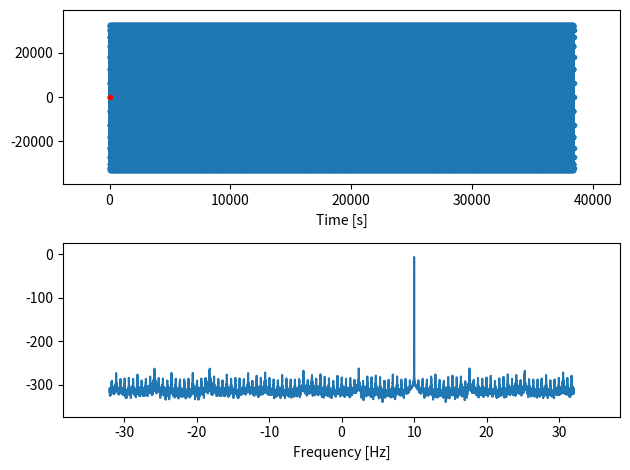

Python code for this plot:
from __future__ import division

import numpy as np
from numpy import (
    absolute,
    argmax,
    argsort,
    cos,
    exp,
    floor,
    linspace,
    log10,
    multiply,
    pi,
)
from numpy.fft import fft, fftfreq, fftshift
from scipy import signal
from scipy.signal import find_peaks


def spec_est(x, fs, ref=2 ** 15, num_ffts=2, enable_windowing=False, plot=False):

    N = len(x)
    fft_len = int(np.floor(N / num_ffts))
    possible_ffts = num_ffts

    indx = 0
    ampl_ave = np.zeros(fft_len)
    freqs_ave = np.zeros(fft_len)

    for n_fft in range(num_ffts):

        seg = x[indx : indx + fft_len]
        indx += fft_len

        # Apply window
        if enable_windowing:
            window = np.hanning(fft_len)
            seg = multiply(seg, window)

        # Use FFT to get the amplitude of the spectrum
        ampl = 1 / N * absolute(fft(seg))
        ampl = 20 * log10(ampl / ref + 10 ** -20)

        # FFT frequency bins
        freqs = fftfreq(len(ampl), 1 / fs)

        ampl_ave += ampl
        freqs_ave += freqs

    ampl_ave /= num_ffts
    freqs_ave /= num_ffts

    # ampl and freqs for real data
    if not np.iscomplexobj(x):
        ampl_ave = ampl[0 : len(ampl_ave) // 2]
        freqs_ave = freqs_ave[0 : len(freqs_ave) // 2]

    if plot:
        # Plot signal, showing how endpoints wrap from one chunk to the next
        import matplotlib.pyplot as plt

        plt.subplot(2, 1, 1)
        plt.plot(x, ".-")
        plt.plot(1, 1, "r.")  # first sample of next chunk
        plt.margins(0.1, 0.1)
        plt.xlabel("Time [s]")
        # Plot shifted data on a shifted axis
        plt.subplot(2, 1, 2)
        plt.plot(fftshift(freqs_ave), fftshift(ampl_ave))
        plt.margins(0.1, 0.1)
        plt.xlabel("Frequency [Hz]")
        plt.tight_layout()
        plt.show()

    return ampl_ave, freqs_ave


def find_peaks_cust(x, num_peaks=4):

    loc = argmax(x)
    print(x[loc : loc + 10])
    for p in range(1, num_peaks):
        l_loc = loc - 1
        r_loc = loc + 1
        l_peaks = []
        r_peaks = []
        # roll down left
        case = "up"
        while l_loc > 0:
            if case == "up":
                if x[l_loc] > x[l_loc - 1]:
                    # Data trending back up, time to find peak
                    case = "down"
            else:
                if x[l_loc] < x[l_loc - 1]:
                    # peak found
                    l_peaks.append(l_loc - 1)
                    case = "up"
            l_loc = l_loc - 1
        # roll down right
        case = "up"
        while r_loc < len(x):
            if case == "up":
                if x[r_loc - 1] < x[r_loc]:
                    # Data trending back up, time to find peak
                    case = "down"
            else:
                if x[r_loc - 1] > x[r_loc]:
                    # peak found
                    r_peaks.append(r_loc - 1)
                    case = "up"
            r_loc = r_loc + 1
        peaks = [loc] + l_peaks + r_peaks
        return peaks


def measure_peaks(x, num_peaks=4):
    peak_indxs = []
    peak_vals = []
    x_t = x.copy()
    m = min(x_t)
    for indx in range(num_peaks):
        loc = argmax(x_t)
        print(x_t[loc], x[loc], loc)
        peak_vals.append(x_t[loc])
        peak_indxs.append(loc)
        x_t[loc] = m
    return peak_vals, peak_indxs


def find_harmonics(x, freqs, num_harmonics=6, tolerance=0.01):
    vals, indxs = measure_peaks(x, num_harmonics)
    main = absolute(freqs[indxs[0]])
    main_loc = indxs[0]
    # print("Main",main)
    harmonics_locs = []
    harmonics_vals = []
    lx = len(x)
    dc_loc = floor(lx / 2)
    for indx in range(1, len(vals)):
        if absolute(indx - dc_loc) < (tolerance * lx):
            print("DC ignored", freqs[indxs[indx]])
            continue
        dif = absolute(freqs[indxs[indx]]) % main
        if dif < main * tolerance:
            harmonics_locs.append(indxs[indx])
            harmonics_vals.append(vals[indx])
            # print("Harmonic",freqs[indxs[indx]])
    return main, main_loc, harmonics_vals, harmonics_locs

def find_harmonics_from_main(
    x, freqs, fs, num_harmonics=6, tolerance=0.01, plot=False
):
    """Find harmonic tone magnitudes based on found fundamental"""
    vals, indxs = measure_peaks(x, num_harmonics)
    main = freqs[indxs[0]]
    main_loc = indxs[0]
    # Calculate other harmonic locations
    harmonic_freqz = [main * harmonic for harmonic in range(2, num_harmonics + 2)]
    harmonic_freqz_neg = [main - h for h in harmonic_freqz]
    # print("Main", main)
    # print(f"Estimated harmonics {harmonic_freqz}")
    # print(f"Estimated negative harmonics {harmonic_freqz_neg}")
    harmonics_locs = []
    harmonics_vals = []
    lx = len(x)
    bin_width = fs / lx
    for freq in harmonic_freqz + harmonic_freqz_neg:
        if absolute(freq) < (bin_width / 2):
            print("DC ignored", freq)
            continue
        # Get closest index
        indx = np.argmin(absolute(freqs - freq))
        if absolute(freqs[indx] - freq) < (bin_width / 2):
            # print(f"Harmonic found at {freqs[indx]} with mag {x[indx]}")
            harmonics_locs.append(indx)
            harmonics_vals.append(x[indx])

    print("The final number of harmonics is: ", len(harmonics_vals))
    if plot:
        import matplotlib.pyplot as plt

        # Plot shifted data on a shifted axis
        plt.plot(freqs, x)
        plt.plot(main, x[main_loc], "+")
        plt.plot(freqs[harmonics_locs], harmonics_vals, "x")
        plt.margins(0.1, 0.1)
        plt.xlabel("Frequency [Hz]")
        plt.tight_layout()
        plt.show()
    
    return main, main_loc, harmonics_vals, harmonics_locs


def sfdr(x, fs=1, ref=2 ** 15, plot=False):
    amp, freqs = spec_est(x, fs=fs, ref=ref, plot=plot)
    amp_org = amp
    amp = fftshift(amp)
    peak_indxs, _ = find_peaks(amp, distance=floor(len(x) * 0.1))

    # Sort peaks
    indxs = argsort(amp[peak_indxs])
    indxs = indxs[::-1]
    peak_indxs = peak_indxs[indxs]
    peak_vals = amp[peak_indxs]

    main = peak_vals[0]
    next = peak_vals[1]
    sfdr = absolute(main - next)

    if plot:
        import matplotlib.pyplot as plt

        plt.subplot(2, 1, 1)
        plt.plot(x, ".-")
        plt.plot(1, 1, "r.")  # first sample of next chunk
        plt.margins(0.1, 0.1)
        plt.xlabel("Time [s]")
        # Plot shifted data on a shifted axis
        plt.subplot(2, 1, 2)
        plt.plot(amp)
        plt.plot(peak_indxs[0:3], amp[peak_indxs[0:3]], "x")
        plt.margins(0.1, 0.1)
        plt.xlabel("Frequency [Hz]")
        plt.tight_layout()
        plt.show()

    return sfdr, amp_org, freqs


def sfdr_signal(x, amp, freqs, plot=False):
    lx = len(x)
    peak_indxs, _ = find_peaks(amp, distance=floor(lx * 0.01))
    dc_loc = floor(lx / 2)
    indxs = argsort(amp[peak_indxs])
    indxs = indxs[::-1]
    peak_indxs = peak_indxs[indxs]
    peak_vals = amp[peak_indxs]

    main = peak_vals[0]
    next = peak_vals[1]
    nextlow = peak_vals[4]

    sfdr1 = absolute(main - next)
    sfdr2 = absolute(main - nextlow)

    if plot:
        import matplotlib.pyplot as plt

        plt.subplot(2, 1, 1)
        plt.plot(x, ".-")
        plt.plot(1, 1, "r.")  # first sample of next chunk
        plt.margins(0.1, 0.1)
        plt.xlabel("Time [s]")
        # Plot shifted data on a shifted axis
        plt.subplot(2, 1, 2)
        plt.plot(amp)
        plt.plot(peak_indxs[0:3], amp[peak_indxs[0:3]], "x")
        plt.margins(0.1, 0.1)
        plt.xlabel("Frequency [Hz]")
        plt.tight_layout()
        plt.show()

    return sfdr1, peak_vals, peak_indxs, sfdr2


def main():

    # import adi
    # sdr = adi.ad9361()
    # sdr.rx_buffer_size = 2**18
    # sdr.sample_rate = 10000000
    # sdr.dds_single_tone(1000000, 0.1)
    # sdr.tx_lo = 1000000000
    # sdr.rx_lo = 1000000000
    # sdr.gain_control = 'slow_attack'
    # sdr.tx_hardwaregain = -10
    # fs = sdr.sample_rate
    # for k in range(10):
    #     a = sdr.rx()[0]

    # Time is from 0 to 1 seconds, but leave off the endpoint, so
    # that 1.0 seconds is the first sample of the *next* chunk
    fs = 64
    length = 600  # seconds
    N = fs * length
    t = linspace(0, length, num=N, endpoint=False)

    # Generate a sinusoid at frequency f
    f = 10  # Hz
    # a = cos(2 * pi * f * t) * 2 ** 15
    a = exp(1j * 2 * pi * f * t) * 2 ** 15

    amp, freqs = spec_est(a, fs, ref=2 ** 15, plot=True)
    _, ml, vals, locs = find_harmonics(fftshift(amp), fftshift(freqs))
    freqs_s = fftshift(freqs)
    amp_s = fftshift(amp)

    tol = 40
    m = amp_s[ml]
    print("Main", m, freqs_s[ml])
    for p in range(len(locs)):
        if absolute(m - vals[p]) < tol:
            print("Harmonic", p + 1, "too large", vals[p], freqs_s[locs[p]])


if __name__ == "__main__":
    main()
